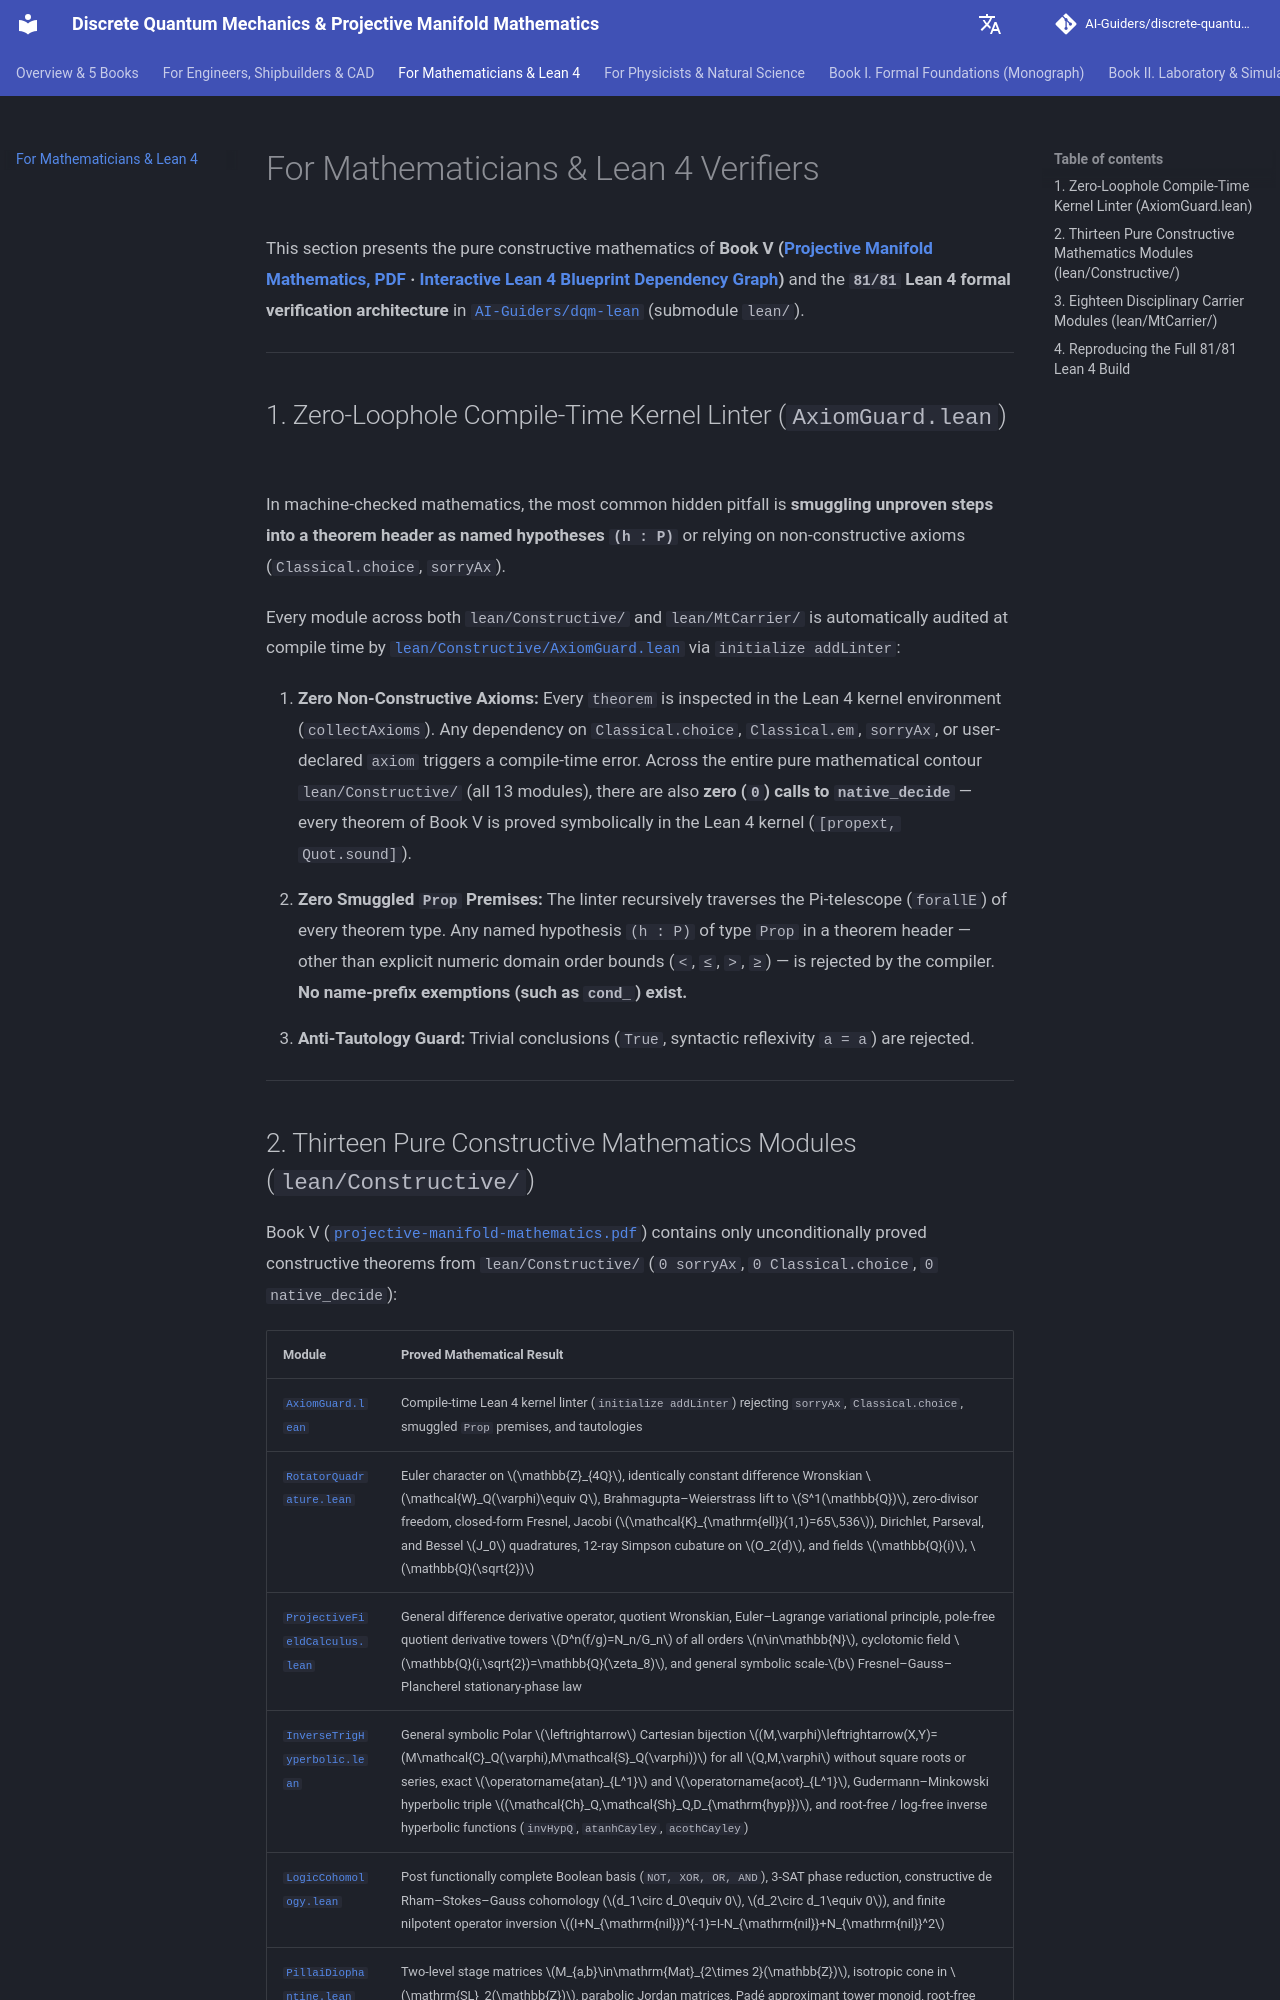

repository: AI-Guiders/discrete-quantum-mechanics · page: mathematics/index.html · generator: mkdocs

# For Mathematicians & Lean 4 Verifiers

This section presents the pure constructive mathematics of **Book V ([Projective Manifold Mathematics, PDF](https://github.com/AI-Guiders/discrete-quantum-mechanics/raw/main/book/out/pdf/projective-manifold-mathematics.pdf) · [Interactive Lean 4 Blueprint Dependency Graph](blueprint-book5/index.html))** and the **`81/81` Lean 4 formal verification architecture** in [`AI-Guiders/dqm-lean`](https://github.com/AI-Guiders/dqm-lean) (submodule `lean/`).

---

## 1. Zero-Loophole Compile-Time Kernel Linter (`AxiomGuard.lean`)

In machine-checked mathematics, the most common hidden pitfall is **smuggling unproven steps into a theorem header as named hypotheses `(h : P)`** or relying on non-constructive axioms (`Classical.choice`, `sorryAx`).

Every module across both `lean/Constructive/` and `lean/MtCarrier/` is automatically audited at compile time by [`lean/Constructive/AxiomGuard.lean`](https://github.com/AI-Guiders/dqm-lean/blob/main/Constructive/AxiomGuard.lean) via `initialize addLinter`:

1. **Zero Non-Constructive Axioms:** Every `theorem` is inspected in the Lean 4 kernel environment (`collectAxioms`). Any dependency on `Classical.choice`, `Classical.em`, `sorryAx`, or user-declared `axiom` triggers a compile-time error. Across the entire pure mathematical contour `lean/Constructive/` (all 13 modules), there are also **zero (`0`) calls to `native_decide`** — every theorem of Book V is proved symbolically in the Lean 4 kernel (`[propext, Quot.sound]`).
2. **Zero Smuggled `Prop` Premises:** The linter recursively traverses the Pi-telescope (`forallE`) of every theorem type. Any named hypothesis `(h : P)` of type `Prop` in a theorem header — other than explicit numeric domain order bounds (`<`, `≤`, `>`, `≥`) — is rejected by the compiler. **No name-prefix exemptions (such as `cond_`) exist.**
3. **Anti-Tautology Guard:** Trivial conclusions (`True`, syntactic reflexivity `a = a`) are rejected.

---
